Dataset: herbs (GitHub, rachana1101/computer_vision). Classes: gotukola, marigold, mullein, yarrow.

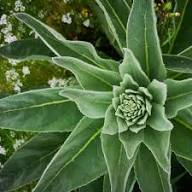
Label: mullein

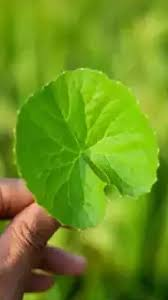
Label: gotukola

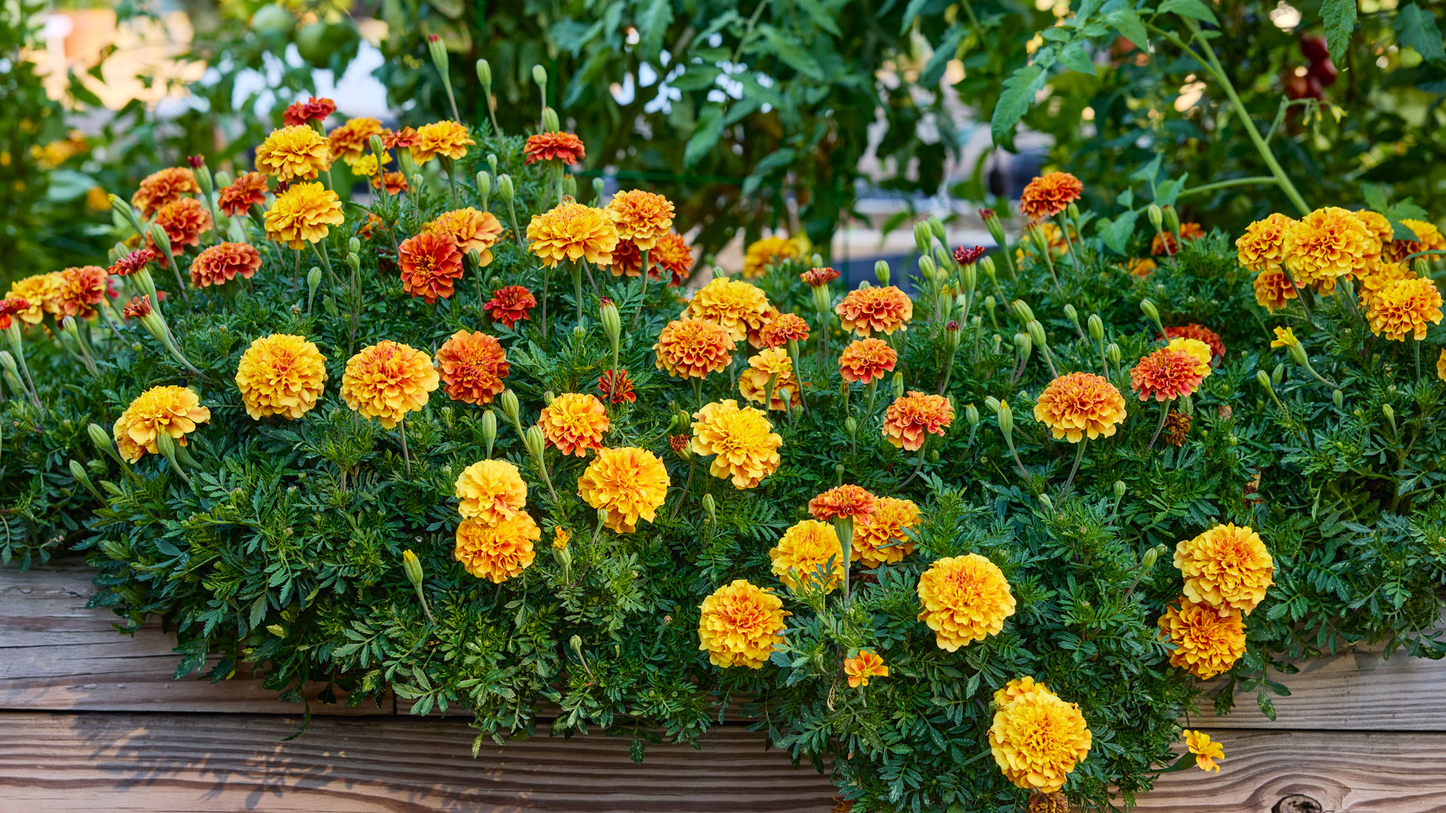
Label: marigold

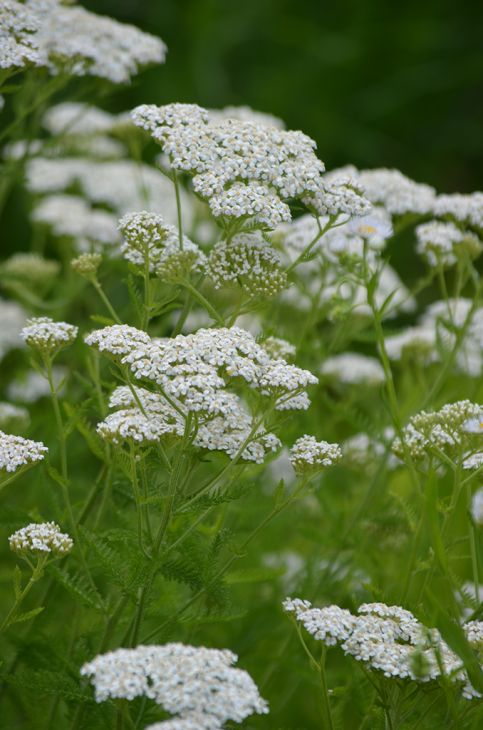
Label: yarrow

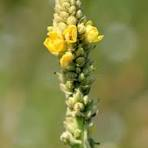
Label: mullein

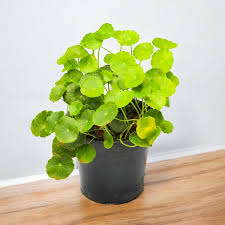
Label: gotukola
